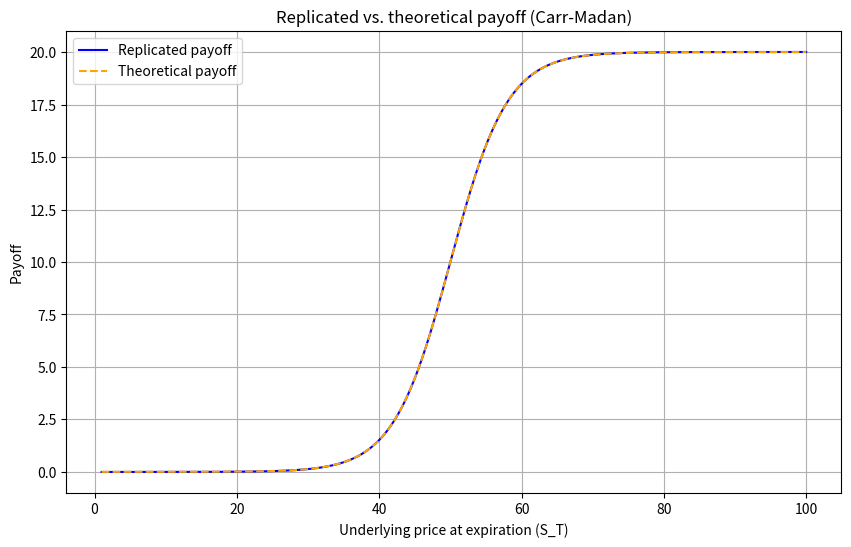

The script that saved this image:
"""Functions for analyzing and replicating option payoffs."""

from collections.abc import Callable
from dataclasses import dataclass
from typing import Any

import matplotlib.pyplot as plt
import numpy as np
import sympy as sp
from numpy.typing import NDArray

FloatArray = NDArray[np.float64]
NumericFunction = Callable[..., Any]


@dataclass(frozen=True)
class ReplicationResult:
    """Numerical results and portfolio positions for a payoff replication.

    Array fields are ordered by increasing underlying price or option strike.
    Put and call weights are the corresponding option quantities. The fixed
    cash component is the constant cash flow at expiration: positive is a
    receipt and negative is a payment. It is not discounted to an initial
    funding amount. All quantities are expressed per payoff unit.
    """

    expiry_grid: FloatArray
    asset_quantity: float
    fixed_component: float
    synthetic_payoff: FloatArray
    theoretical_payoff: FloatArray
    absolute_error: FloatArray
    info: str
    put_strikes: FloatArray
    put_weights: FloatArray
    call_strikes: FloatArray
    call_weights: FloatArray


def convert_payoff_function(
    strike_symbol: sp.Symbol,
    symbolic_payoff: sp.Expr,
) -> tuple[NumericFunction, NumericFunction, NumericFunction]:
    """Compile a symbolic payoff and its first two derivatives for NumPy.

    Returns the payoff, first-derivative, and second-derivative functions,
    in that order.
    """
    first_derivative = sp.diff(symbolic_payoff, strike_symbol, 1)
    second_derivative = sp.diff(symbolic_payoff, strike_symbol, 2)

    payoff_function = sp.lambdify(strike_symbol, symbolic_payoff, "numpy")
    first_derivative_function = sp.lambdify(
        strike_symbol, first_derivative, "numpy"
    )
    second_derivative_function = sp.lambdify(
        strike_symbol, second_derivative, "numpy"
    )

    return payoff_function, first_derivative_function, second_derivative_function


def calculate_strike_spacing(price_grid: FloatArray) -> float:
    """Return the spacing between the first two points of a uniform grid."""
    return float(price_grid[1] - price_grid[0])


def calculate_option_weights(
    price_grid: FloatArray,
    second_derivative_function: NumericFunction,
    strike_spacing: float,
    initial_price: float,
) -> tuple[FloatArray, FloatArray]:
    """Approximate option weights from payoff curvature on a uniform grid.

    Returns put weights below the initial price and call weights above it.
    """
    derivative_values = second_derivative_function(price_grid)
    weights = np.ones_like(price_grid) * derivative_values * strike_spacing

    call_mask = price_grid > initial_price
    put_mask = price_grid < initial_price

    return weights[put_mask], weights[call_mask]


def calculate_asset_quantity(
    initial_price: float,
    first_derivative_function: NumericFunction,
) -> float:
    """Return the underlying position implied by the payoff slope at spot."""
    return float(first_derivative_function(initial_price))


def calculate_fixed_component(
    initial_price: float,
    payoff_function: NumericFunction,
    first_derivative_function: NumericFunction,
) -> float:
    """Return the fixed cash payoff at expiration matching value and slope at spot.

    A positive value is a cash receipt at expiration; a negative value is a
    cash payment at expiration. This amount is not discounted to t=0.
    """
    return float(
        payoff_function(initial_price)
        - first_derivative_function(initial_price) * initial_price
    )


def create_expiry_grid() -> FloatArray:
    """Create the default terminal-price grid for symbolic payoff plots."""
    return np.linspace(1, 100, 1000)


def calculate_payoffs(
    expiry_grid: FloatArray,
    initial_price: float,
    put_strikes: FloatArray,
    put_weights: FloatArray,
    call_strikes: FloatArray,
    call_weights: FloatArray,
    fixed_component: float,
    payoff_function: NumericFunction,
    first_derivative_function: NumericFunction,
) -> tuple[FloatArray, FloatArray]:
    """Evaluate the portfolio payoff and target payoff on a terminal-price grid."""
    asset_payoff = first_derivative_function(initial_price) * expiry_grid

    put_matrix = np.maximum(
        put_strikes[None, :] - expiry_grid[:, None],
        0,
    )
    call_matrix = np.maximum(
        expiry_grid[:, None] - call_strikes[None, :],
        0,
    )

    put_payoff = put_matrix @ put_weights
    call_payoff = call_matrix @ call_weights

    synthetic_payoff = (
        fixed_component + asset_payoff + put_payoff + call_payoff
    )
    theoretical_payoff = payoff_function(expiry_grid)

    return synthetic_payoff, theoretical_payoff


def calculate_absolute_error(
    synthetic_payoff: FloatArray,
    theoretical_payoff: FloatArray,
) -> FloatArray:
    """Return the pointwise absolute difference between two payoff arrays."""
    return np.abs(synthetic_payoff - theoretical_payoff)


def format_portfolio_summary(
    put_count: int,
    call_count: int,
    asset_quantity: float,
    fixed_component: float,
    initial_price: float,
) -> str:
    """Format a summary of the portfolio data."""
    lines = [
        "=" * 50,
        f"Number of puts: {put_count}",
        f"Number of calls: {call_count}",
        f"Underlying units to hold: {asset_quantity:.6f}",
        (
            "Fixed cash flow at expiration "
            f"(positive = receive, negative = pay): {fixed_component:.6f}"
        ),
        f"Initial underlying price: {initial_price:.6f}",
        "=" * 50,
    ]
    return "\n".join(lines)


def run_replication_pipeline(
    strike_symbol: sp.Symbol,
    symbolic_payoff: sp.Expr,
    strike_grid: FloatArray,
    initial_price: float,
) -> ReplicationResult:
    """Replicate a symbolic payoff using a uniform grid of option strikes.

    The payoff slope and level at ``initial_price`` determine the underlying
    and fixed-cash positions. The second derivative determines option weights.
    """
    (
        payoff_function,
        first_derivative_function,
        second_derivative_function,
    ) = convert_payoff_function(strike_symbol, symbolic_payoff)

    strike_spacing = calculate_strike_spacing(strike_grid)
    put_weights, call_weights = calculate_option_weights(
        strike_grid,
        second_derivative_function,
        strike_spacing,
        initial_price,
    )

    put_mask = strike_grid < initial_price
    call_mask = strike_grid > initial_price
    put_strikes = strike_grid[put_mask]
    call_strikes = strike_grid[call_mask]

    call_count = len(call_strikes)
    put_count = len(put_strikes)

    asset_quantity = calculate_asset_quantity(
        initial_price,
        first_derivative_function,
    )
    fixed_component = calculate_fixed_component(
        initial_price,
        payoff_function,
        first_derivative_function,
    )

    expiry_grid = create_expiry_grid()
    synthetic_payoff, theoretical_payoff = calculate_payoffs(
        expiry_grid,
        initial_price,
        put_strikes,
        put_weights,
        call_strikes,
        call_weights,
        fixed_component,
        payoff_function,
        first_derivative_function,
    )
    absolute_error = calculate_absolute_error(synthetic_payoff, theoretical_payoff)

    info = format_portfolio_summary(
        put_count=put_count,
        call_count=call_count,
        asset_quantity=asset_quantity,
        fixed_component=fixed_component,
        initial_price=initial_price,
    )

    return ReplicationResult(
        expiry_grid=expiry_grid,
        asset_quantity=asset_quantity,
        fixed_component=fixed_component,
        synthetic_payoff=synthetic_payoff,
        theoretical_payoff=theoretical_payoff,
        absolute_error=absolute_error,
        info=info,
        put_strikes=put_strikes,
        put_weights=put_weights,
        call_strikes=call_strikes,
        call_weights=call_weights,
    )


def run_numeric_replication_pipeline(
    strike_grid: FloatArray,
    payoff_values: FloatArray,
    initial_price: float,
    first_derivative: FloatArray | None = None,
    second_derivative: FloatArray | None = None,
) -> ReplicationResult:
    """Replicate a sampled payoff using a uniform strike grid.

    Missing first and second derivatives are estimated with NumPy gradients.
    The initial price is inserted into the grid when it is not already present.
    """
    strike_grid = np.asarray(strike_grid, dtype=float)
    payoff_values = np.asarray(payoff_values, dtype=float)

    if strike_grid.ndim != 1 or payoff_values.ndim != 1:
        raise ValueError("The grid and payoff must be one-dimensional arrays.")
    if strike_grid.size < 3 or strike_grid.shape != payoff_values.shape:
        raise ValueError("The curve must contain at least three matching points.")
    if not np.all(np.isfinite(strike_grid)) or not np.all(
        np.isfinite(payoff_values)
    ):
        raise ValueError("The curve contains non-finite values.")
    if np.any(np.diff(strike_grid) <= 0):
        raise ValueError("Underlying prices must be in ascending order.")
    if not np.isfinite(initial_price) or not (
        strike_grid[0] <= initial_price <= strike_grid[-1]
    ):
        raise ValueError("The initial price must be within the drawn range.")

    if first_derivative is None:
        first_derivative = np.gradient(payoff_values, strike_grid, edge_order=2)
    else:
        first_derivative = np.asarray(first_derivative, dtype=float)
    if second_derivative is None:
        second_derivative = np.gradient(
            first_derivative, strike_grid, edge_order=2
        )
    else:
        second_derivative = np.asarray(second_derivative, dtype=float)

    if first_derivative.shape != strike_grid.shape or (
        second_derivative.shape != strike_grid.shape
    ):
        raise ValueError("The derivatives must have the same size as the grid.")
    if not np.all(np.isfinite(first_derivative)) or not np.all(
        np.isfinite(second_derivative)
    ):
        raise ValueError("The derivatives contain non-finite values.")

    if not np.any(strike_grid == initial_price):
        spot_index = int(np.searchsorted(strike_grid, initial_price))
        spot_payoff = np.interp(initial_price, strike_grid, payoff_values)
        spot_delta = np.interp(
            initial_price, strike_grid, first_derivative
        )
        spot_gamma = np.interp(
            initial_price, strike_grid, second_derivative
        )
        strike_grid = np.insert(strike_grid, spot_index, initial_price)
        payoff_values = np.insert(
            payoff_values, spot_index, spot_payoff
        )
        first_derivative = np.insert(
            first_derivative, spot_index, spot_delta
        )
        second_derivative = np.insert(
            second_derivative, spot_index, spot_gamma
        )

    option_strikes = (strike_grid[:-1] + strike_grid[1:]) / 2
    strike_spacing = np.diff(strike_grid)
    option_weights = np.interp(
        option_strikes, strike_grid, second_derivative
    ) * strike_spacing
    put_mask = option_strikes < initial_price
    call_mask = ~put_mask

    put_strikes = option_strikes[put_mask]
    put_weights = option_weights[put_mask]
    call_strikes = option_strikes[call_mask]
    call_weights = option_weights[call_mask]

    asset_quantity = float(
        np.interp(initial_price, strike_grid, first_derivative)
    )
    payoff_at_spot = float(np.interp(initial_price, strike_grid, payoff_values))
    fixed_component = payoff_at_spot - asset_quantity * initial_price
    expiry_grid = strike_grid.copy()

    synthetic_payoff, theoretical_payoff = calculate_payoffs(
        expiry_grid=expiry_grid,
        initial_price=initial_price,
        put_strikes=put_strikes,
        put_weights=put_weights,
        call_strikes=call_strikes,
        call_weights=call_weights,
        fixed_component=fixed_component,
        payoff_function=lambda values: np.interp(
            values, strike_grid, payoff_values
        ),
        first_derivative_function=lambda _: asset_quantity,
    )
    absolute_error = calculate_absolute_error(synthetic_payoff, theoretical_payoff)
    info = format_portfolio_summary(
        put_count=int(np.count_nonzero(put_weights)),
        call_count=int(np.count_nonzero(call_weights)),
        asset_quantity=asset_quantity,
        fixed_component=fixed_component,
        initial_price=initial_price,
    )

    return ReplicationResult(
        expiry_grid=expiry_grid,
        asset_quantity=asset_quantity,
        fixed_component=fixed_component,
        synthetic_payoff=synthetic_payoff,
        theoretical_payoff=theoretical_payoff,
        absolute_error=absolute_error,
        info=info,
        put_strikes=put_strikes,
        put_weights=put_weights,
        call_strikes=call_strikes,
        call_weights=call_weights,
    )


def calculate_strike_quadrature_widths(strikes: FloatArray) -> FloatArray:
    """Calculate integration widths around ordered, irregular option strikes.

    Each interior width spans the midpoints to its neighboring strikes.
    The first and last widths extend by one full adjacent strike interval.
    """
    strikes = np.asarray(strikes, dtype=float)
    if strikes.ndim != 1 or strikes.size < 2:
        raise ValueError("At least two option strikes are required.")
    if not np.all(np.isfinite(strikes)) or np.any(np.diff(strikes) <= 0):
        raise ValueError("Option strikes must be finite and strictly increasing.")

    widths = np.empty_like(strikes)
    widths[0] = strikes[1] - strikes[0]
    widths[-1] = strikes[-1] - strikes[-2]
    if strikes.size > 2:
        widths[1:-1] = (strikes[2:] - strikes[:-2]) / 2
    return widths


def select_eligible_option_strikes(
    option_strikes: FloatArray,
    option_volumes: FloatArray,
    minimum_volume: float,
    minimum_price: float,
    maximum_price: float,
    initial_price: float,
    is_put: bool,
) -> FloatArray:
    """Select liquid, in-range out-of-the-money strikes for one option type."""
    option_strikes = np.asarray(option_strikes, dtype=float)
    option_volumes = np.asarray(option_volumes, dtype=float)
    if option_strikes.ndim != 1 or option_volumes.ndim != 1:
        raise ValueError("Option strikes and volumes must be one-dimensional.")
    if option_strikes.shape != option_volumes.shape:
        raise ValueError("Each option strike must have a corresponding volume.")
    if not np.isfinite(minimum_volume) or minimum_volume < 0:
        raise ValueError(
            "Minimum option volume must be a finite non-negative number."
        )
    if not (
        np.isfinite(minimum_price)
        and np.isfinite(maximum_price)
        and minimum_price < maximum_price
    ):
        raise ValueError("The option price range must be finite and increasing.")

    out_of_the_money = (
        option_strikes < initial_price
        if is_put
        else option_strikes > initial_price
    )
    eligible = (
        np.isfinite(option_strikes)
        & np.isfinite(option_volumes)
        & (option_volumes >= minimum_volume)
        & (option_strikes >= minimum_price)
        & (option_strikes <= maximum_price)
        & out_of_the_money
    )
    return np.unique(option_strikes[eligible])


def run_market_replication_pipeline(
    strike_grid: FloatArray,
    payoff_values: FloatArray,
    initial_price: float,
    put_strikes: FloatArray,
    put_volumes: FloatArray,
    call_strikes: FloatArray,
    call_volumes: FloatArray,
    minimum_volume: float,
    first_derivative: FloatArray | None = None,
    second_derivative: FloatArray | None = None,
) -> ReplicationResult:
    """Replicate a sampled payoff using volume-qualified listed options.

    Options are restricted to out-of-the-money puts and calls within the payoff
    grid's range. A contract qualifies when its volume is at least
    ``minimum_volume``; missing or non-finite volumes are excluded. Curvature is
    interpolated at each selected strike and multiplied by its irregular-grid
    quadrature width.

    Raises:
        ValueError: If the curve, derivatives, option arrays, or volume threshold
            are invalid, or fewer than two qualifying strikes remain.
    """
    strike_grid = np.asarray(strike_grid, dtype=float)
    payoff_values = np.asarray(payoff_values, dtype=float)
    if strike_grid.ndim != 1 or payoff_values.ndim != 1:
        raise ValueError("The grid and payoff must be one-dimensional arrays.")
    if strike_grid.size < 3 or strike_grid.shape != payoff_values.shape:
        raise ValueError("The curve must contain at least three matching points.")
    if not np.all(np.isfinite(strike_grid)) or not np.all(
        np.isfinite(payoff_values)
    ):
        raise ValueError("The curve contains non-finite values.")
    if np.any(np.diff(strike_grid) <= 0):
        raise ValueError("Underlying prices must be in ascending order.")
    if not np.isfinite(initial_price) or not (
        strike_grid[0] <= initial_price <= strike_grid[-1]
    ):
        raise ValueError("The initial price must be within the drawn range.")
    if not np.isfinite(minimum_volume) or minimum_volume < 0:
        raise ValueError(
            "Minimum option volume must be a finite non-negative number."
        )

    if first_derivative is None:
        first_derivative = np.gradient(payoff_values, strike_grid, edge_order=2)
    else:
        first_derivative = np.asarray(first_derivative, dtype=float)
    if second_derivative is None:
        second_derivative = np.gradient(
            first_derivative, strike_grid, edge_order=2
        )
    else:
        second_derivative = np.asarray(second_derivative, dtype=float)
    if first_derivative.shape != strike_grid.shape or (
        second_derivative.shape != strike_grid.shape
    ):
        raise ValueError("The derivatives must have the same size as the grid.")
    if not np.all(np.isfinite(first_derivative)) or not np.all(
        np.isfinite(second_derivative)
    ):
        raise ValueError("The derivatives contain non-finite values.")

    if not np.any(strike_grid == initial_price):
        spot_index = int(np.searchsorted(strike_grid, initial_price))
        payoff_at_spot = np.interp(initial_price, strike_grid, payoff_values)
        first_derivative_at_spot = np.interp(
            initial_price, strike_grid, first_derivative
        )
        second_derivative_at_spot = np.interp(
            initial_price, strike_grid, second_derivative
        )
        strike_grid = np.insert(strike_grid, spot_index, initial_price)
        payoff_values = np.insert(
            payoff_values, spot_index, payoff_at_spot
        )
        first_derivative = np.insert(
            first_derivative, spot_index, first_derivative_at_spot
        )
        second_derivative = np.insert(
            second_derivative, spot_index, second_derivative_at_spot
        )

    selected_put_strikes = select_eligible_option_strikes(
        put_strikes,
        put_volumes,
        minimum_volume,
        float(strike_grid[0]),
        float(strike_grid[-1]),
        initial_price,
        is_put=True,
    )
    selected_call_strikes = select_eligible_option_strikes(
        call_strikes,
        call_volumes,
        minimum_volume,
        float(strike_grid[0]),
        float(strike_grid[-1]),
        initial_price,
        is_put=False,
    )
    all_option_strikes = np.sort(
        np.concatenate((selected_put_strikes, selected_call_strikes))
    )
    if all_option_strikes.size < 2:
        raise ValueError(
            "At least two in-range out-of-the-money options must meet the minimum volume."
        )

    option_widths = calculate_strike_quadrature_widths(all_option_strikes)
    # Integrate the payoff curvature over each strike's midpoint-bounded interval.
    option_gammas = np.interp(
        all_option_strikes, strike_grid, second_derivative
    )
    option_weights = option_gammas * option_widths
    put_mask = all_option_strikes < initial_price
    call_mask = all_option_strikes > initial_price
    selected_put_strikes = all_option_strikes[put_mask]
    selected_call_strikes = all_option_strikes[call_mask]
    selected_put_weights = option_weights[put_mask]
    selected_call_weights = option_weights[call_mask]

    asset_quantity = float(
        np.interp(initial_price, strike_grid, first_derivative)
    )
    payoff_at_spot = float(
        np.interp(initial_price, strike_grid, payoff_values)
    )
    fixed_component = payoff_at_spot - asset_quantity * initial_price
    expiry_grid = strike_grid.copy()
    payoff_function = lambda values: np.interp(
        values, strike_grid, payoff_values
    )
    derivative_function = lambda _: asset_quantity
    synthetic_payoff, theoretical_payoff = calculate_payoffs(
        expiry_grid=expiry_grid,
        initial_price=initial_price,
        put_strikes=selected_put_strikes,
        put_weights=selected_put_weights,
        call_strikes=selected_call_strikes,
        call_weights=selected_call_weights,
        fixed_component=fixed_component,
        payoff_function=payoff_function,
        first_derivative_function=derivative_function,
    )
    absolute_error = calculate_absolute_error(synthetic_payoff, theoretical_payoff)
    info = format_portfolio_summary(
        put_count=int(np.count_nonzero(selected_put_weights)),
        call_count=int(np.count_nonzero(selected_call_weights)),
        asset_quantity=asset_quantity,
        fixed_component=fixed_component,
        initial_price=initial_price,
    )

    return ReplicationResult(
        expiry_grid=expiry_grid,
        asset_quantity=asset_quantity,
        fixed_component=fixed_component,
        synthetic_payoff=synthetic_payoff,
        theoretical_payoff=theoretical_payoff,
        absolute_error=absolute_error,
        info=info,
        put_strikes=selected_put_strikes,
        put_weights=selected_put_weights,
        call_strikes=selected_call_strikes,
        call_weights=selected_call_weights,
    )


def plot_payoffs(
    expiry_grid: FloatArray,
    synthetic_payoff: FloatArray,
    theoretical_payoff: FloatArray,
) -> None:
    """Plot replicated and theoretical payoffs on the same axes."""
    plt.figure(figsize=(10, 6))
    plt.plot(
        expiry_grid,
        synthetic_payoff,
        label="Replicated payoff",
        color="blue",
    )
    plt.plot(
        expiry_grid,
        theoretical_payoff,
        label="Theoretical payoff",
        color="orange",
        linestyle="--",
    )
    plt.title("Replicated vs. theoretical payoff (Carr-Madan)")
    plt.xlabel("Underlying price at expiration (S_T)")
    plt.ylabel("Payoff")
    plt.legend()
    plt.grid(True)
    plt.show()


if __name__ == "__main__":
    S = sp.symbols("S")
    strike_grid = np.linspace(1, 100, 500)
    initial_price = 50.0
    limit = 20
    k = 0.25

    # Smooth bull spread payoff
    smooth_bull_spread_payoff = limit / (1 + sp.exp(-k * (S - initial_price)))  # Example of a smooth function

    result = run_replication_pipeline(
        strike_symbol=S,
        symbolic_payoff=smooth_bull_spread_payoff,
        strike_grid=strike_grid,
        initial_price=initial_price,
    )

    plot_payoffs(
        result.expiry_grid,
        result.synthetic_payoff,
        result.theoretical_payoff,
    )

    # Print the summary stored in the info attribute
    print(result.info)
